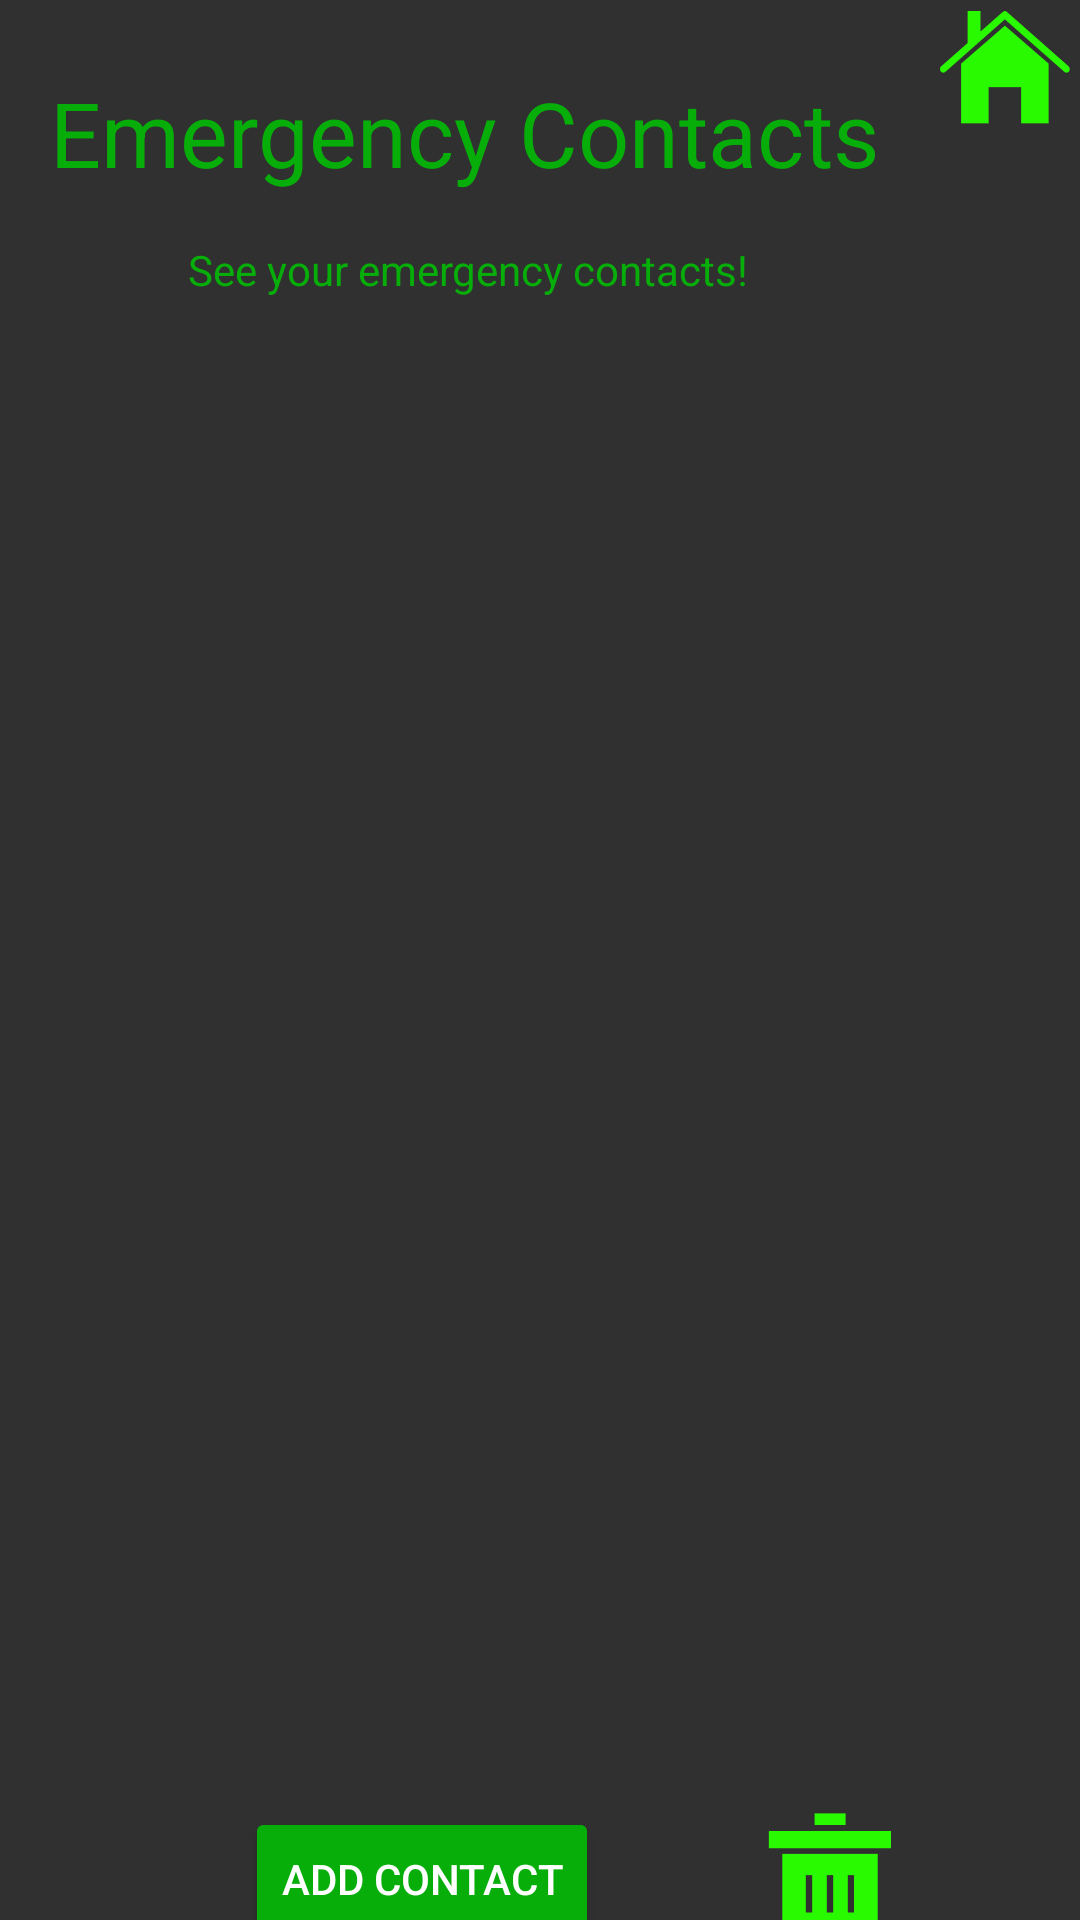

Layout XML and referenced resources for this Android screen:
<!-- AndroidManifest.xml: application theme Theme.AppCompat.NoActionBar -->
<!-- res/layout/activity_set_contacts.xml -->
<?xml version="1.0" encoding="utf-8"?>
<androidx.constraintlayout.widget.ConstraintLayout xmlns:android="http://schemas.android.com/apk/res/android"
    xmlns:app="http://schemas.android.com/apk/res-auto"
    xmlns:tools="http://schemas.android.com/tools"
    android:layout_width="match_parent"
    android:layout_height="match_parent"
    tools:context=".SetContactsActivity">

    <ListView
        android:id="@+id/contactsListView"
        android:layout_width="348dp"
        android:layout_height="480dp"
        android:layout_marginStart="8dp"
        android:layout_marginLeft="8dp"
        android:layout_marginTop="64dp"
        android:layout_marginEnd="8dp"
        android:layout_marginRight="8dp"
        app:layout_constraintBottom_toBottomOf="parent"
        app:layout_constraintEnd_toEndOf="parent"
        app:layout_constraintHorizontal_bias="0.666"
        app:layout_constraintStart_toStartOf="parent"
        app:layout_constraintTop_toTopOf="parent"
        app:layout_constraintVertical_bias="0.441" />

    <Button
        android:id="@+id/addContactButton"
        android:layout_width="wrap_content"
        android:layout_height="wrap_content"
        android:layout_marginTop="16dp"
        android:onClick="addContact"
        android:text="Add Contact"
        app:backgroundTint="#07AE0A"
        app:layout_constraintEnd_toEndOf="parent"
        app:layout_constraintHorizontal_bias="0.338"
        app:layout_constraintStart_toStartOf="parent"
        app:layout_constraintTop_toBottomOf="@+id/contactsListView" />

    <TextView
        android:id="@+id/contactsTitleTextView"
        android:layout_width="wrap_content"
        android:layout_height="wrap_content"
        android:layout_marginTop="24dp"
        android:layout_marginEnd="50dp"
        android:layout_marginRight="50dp"
        android:text="Emergency Contacts"
        android:textColor="#07AE0A"
        android:textSize="30sp"
        app:layout_constraintEnd_toEndOf="parent"
        app:layout_constraintStart_toStartOf="parent"
        app:layout_constraintTop_toTopOf="parent" />

    <TextView
        android:id="@+id/contactDescriptionTextView"
        android:layout_width="wrap_content"
        android:layout_height="wrap_content"
        android:layout_marginTop="16dp"
        android:layout_marginEnd="8dp"
        android:layout_marginRight="8dp"
        android:text="See your emergency contacts!"
        android:textColor="#07AE0A"
        app:layout_constraintEnd_toEndOf="parent"
        app:layout_constraintHorizontal_bias="0.379"
        app:layout_constraintStart_toStartOf="parent"
        app:layout_constraintTop_toBottomOf="@+id/contactsTitleTextView" />

    <ImageButton
        android:id="@+id/homeImageButton"
        android:layout_width="50dp"
        android:layout_height="45dp"
        android:background="#00000000"
        android:onClick="home"
        android:scaleType="fitXY"
        app:layout_constraintEnd_toEndOf="parent"
        app:layout_constraintTop_toTopOf="parent"
        app:srcCompat="@drawable/home" />

    <ImageButton
        android:id="@+id/clearImageButton"
        android:layout_width="50dp"
        android:layout_height="50dp"
        android:layout_marginStart="52dp"
        android:layout_marginLeft="52dp"
        android:layout_marginTop="14dp"
        android:background="#00000000"
        android:onClick="clear"
        android:scaleType="fitXY"
        app:layout_constraintStart_toEndOf="@+id/addContactButton"
        app:layout_constraintTop_toBottomOf="@+id/contactsListView"
        app:srcCompat="@drawable/clear" />
</androidx.constraintlayout.widget.ConstraintLayout>
<!-- resources referenced by this layout -->
<resources>
  <!-- drawable clear: png bitmap (drawable, 3852 bytes) -->
  <!-- drawable home: png bitmap (drawable, 8281 bytes) -->
</resources>
